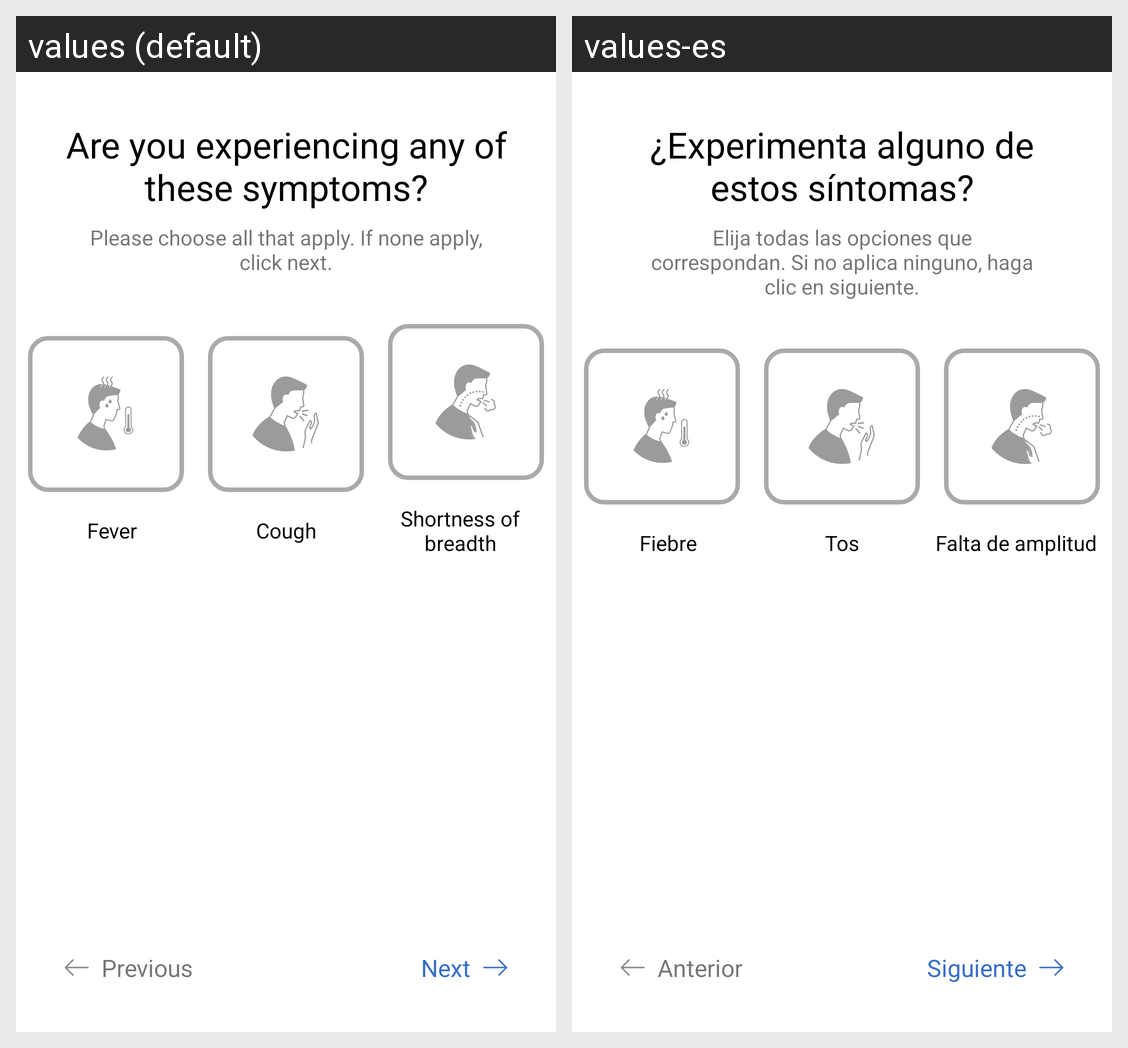

Strings drawn on this Android screen and how each of the app's shown locales translates them:
Android screen res/layout/activity_symptoms.xml rendered under 2 locales, left to right: values (default), values-es. Device: Nexus 5 (rendered at 1080×1920; each locale shown at half size, 540×960, under a caption strip naming it); theme AppTheme.
Strings drawn on this screen, with the default value and each locale's value (text and hints the layout hard-codes, and strings that could not be matched under every locale, appear in the picture but are not listed):

survey_symptoms_heading
  values: Are you experiencing any of these symptoms?
  values-es: ¿Experimenta alguno de estos síntomas?

survey_sub_heading2
  values: Please choose all that apply. If none apply, click next.
  values-es: Elija todas las opciones que correspondan. Si no aplica ninguno, haga clic en siguiente.

survey_symptoms_fever
  values: Fever
  values-es: Fiebre

survey_symptoms_cough
  values: Cough
  values-es: Tos

survey_symptoms_breadth
  values: Shortness of breadth
  values-es: Falta de amplitud

survey_previous_button
  values: Previous
  values-es: Anterior

survey_next_button
  values: Next
  values-es: Siguiente
